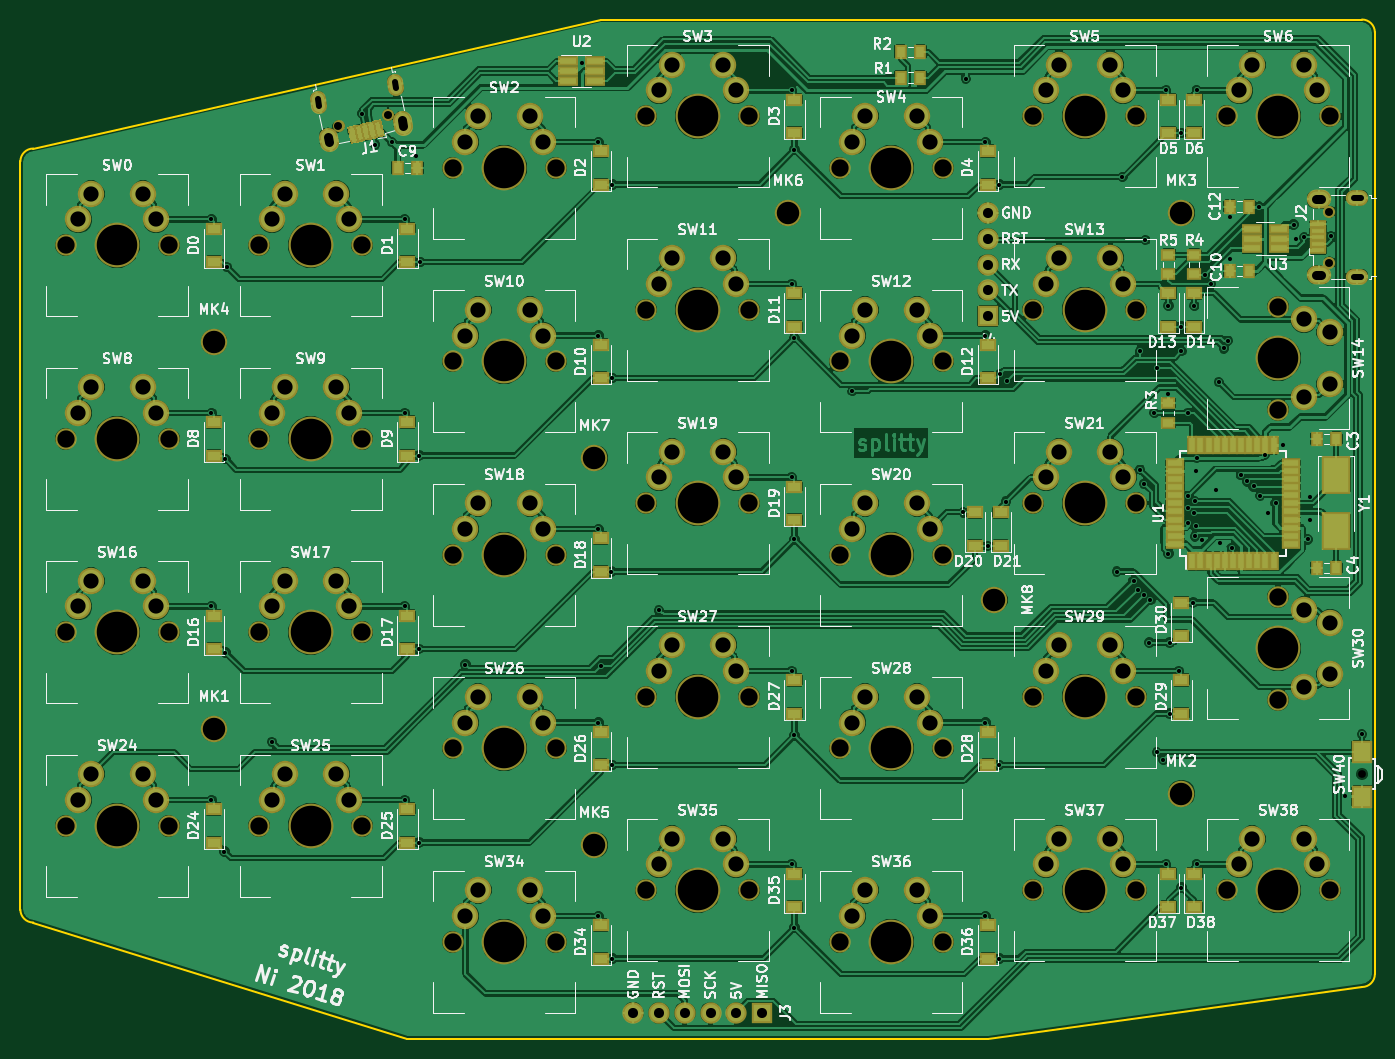
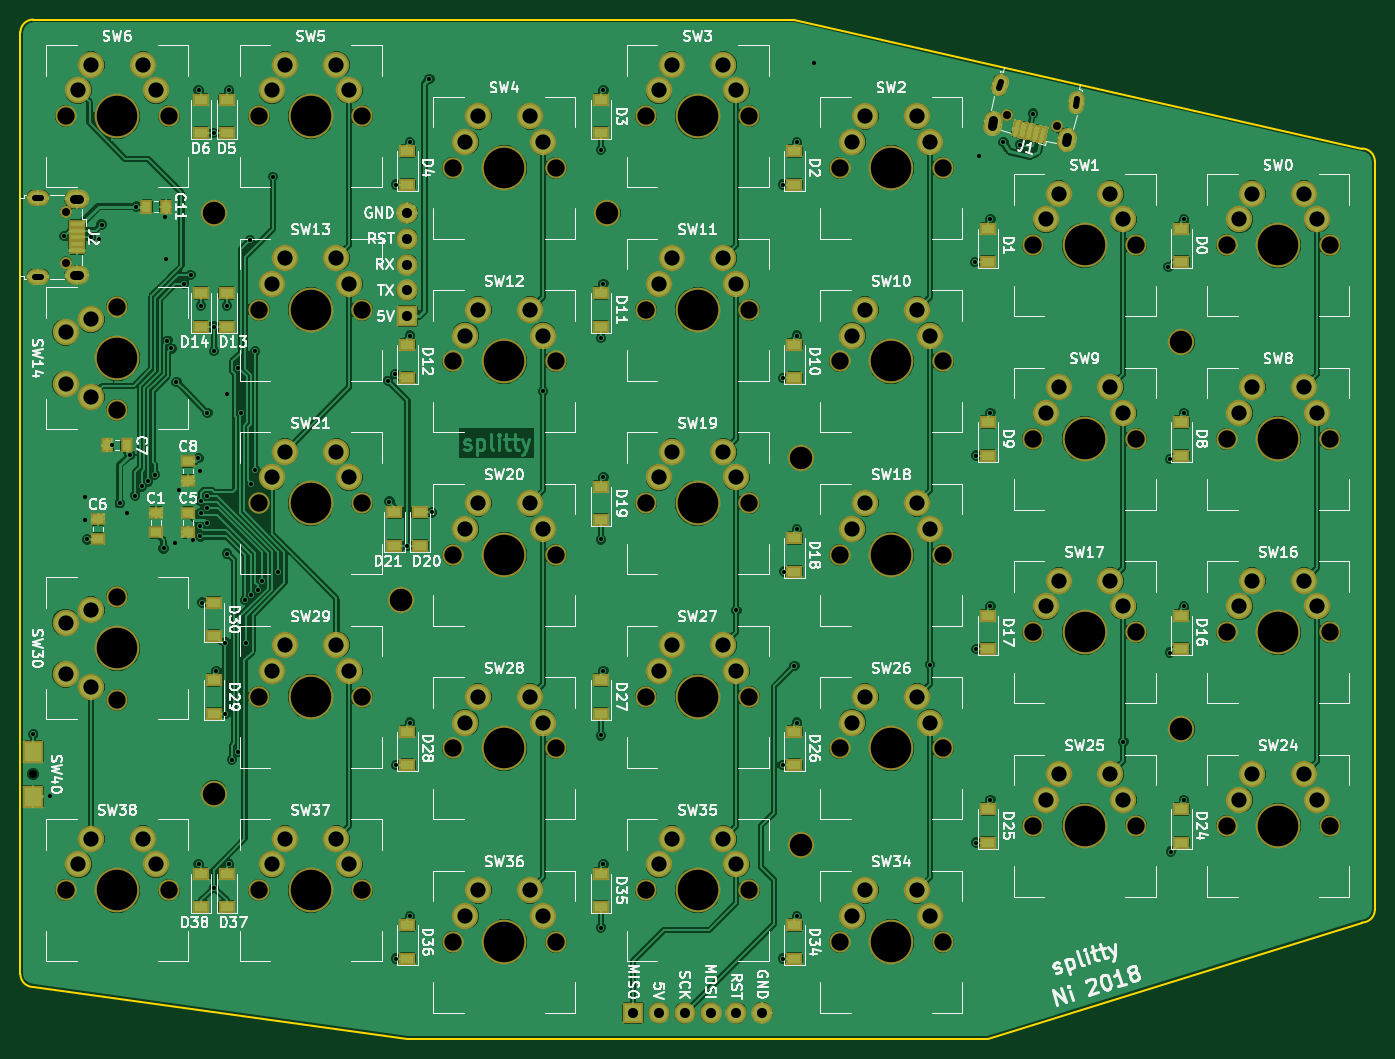
Circuit board: 11 layer files. Board 133.3 x 100.3 mm.
- bottom_copper: splitty-B.Cu.gbr (448906 bytes)
- bottom_mask: splitty-B.Mask.gbr (10620 bytes)
- paste: splitty-B.Paste.gbr (3313 bytes)
- bottom_silk: splitty-B.SilkS.gbr (116735 bytes)
- outline: splitty-Edge.Cuts.gbr (957 bytes)
- top_copper: splitty-F.Cu.gbr (500531 bytes)
- top_mask: splitty-F.Mask.gbr (12410 bytes)
- paste: splitty-F.Paste.gbr (5103 bytes)
- top_silk: splitty-F.SilkS.gbr (130388 bytes)
- drill: splitty-NPTH.drl (1437 bytes)
- drill: splitty.drl (3810 bytes)

=== bottom_copper: splitty-B.Cu.gbr (448906 bytes, source omitted) ===
=== bottom_mask: splitty-B.Mask.gbr (10620 bytes, source omitted) ===
=== paste: splitty-B.Paste.gbr ===
G04 #@! TF.FileFunction,Paste,Bot*
%FSLAX46Y46*%
G04 Gerber Fmt 4.6, Leading zero omitted, Abs format (unit mm)*
G04 Created by KiCad (PCBNEW 4.0.7+dfsg1-1~bpo9+1) date Sat May 26 14:22:04 2018*
%MOMM*%
%LPD*%
G01*
G04 APERTURE LIST*
%ADD10C,0.100000*%
%ADD11R,1.000000X0.845000*%
%ADD12R,0.845000X1.000000*%
%ADD13R,1.300000X0.450000*%
%ADD14R,1.360000X1.440000*%
%ADD15R,1.200000X0.900000*%
G04 APERTURE END LIST*
D10*
G36*
X80433538Y-39228318D02*
X80721551Y-40496012D01*
X80282734Y-40595708D01*
X79994721Y-39328014D01*
X80433538Y-39228318D01*
X80433538Y-39228318D01*
G37*
G36*
X81067385Y-39084311D02*
X81355398Y-40352005D01*
X80916581Y-40451701D01*
X80628568Y-39184007D01*
X81067385Y-39084311D01*
X81067385Y-39084311D01*
G37*
G36*
X81701232Y-38940305D02*
X81989245Y-40207999D01*
X81550428Y-40307695D01*
X81262415Y-39040001D01*
X81701232Y-38940305D01*
X81701232Y-38940305D01*
G37*
G36*
X82335079Y-38796298D02*
X82623092Y-40063992D01*
X82184275Y-40163688D01*
X81896262Y-38895994D01*
X82335079Y-38796298D01*
X82335079Y-38796298D01*
G37*
G36*
X82968926Y-38652292D02*
X83256939Y-39919986D01*
X82818122Y-40019682D01*
X82530109Y-38751988D01*
X82968926Y-38652292D01*
X82968926Y-38652292D01*
G37*
D11*
X164465000Y-72062500D03*
X164465000Y-73987500D03*
D12*
X170487500Y-70485000D03*
X172412500Y-70485000D03*
D11*
X164465000Y-77142500D03*
X164465000Y-79067500D03*
X167640000Y-79067500D03*
X167640000Y-77142500D03*
D13*
X175392000Y-48700000D03*
X175392000Y-49350000D03*
X175392000Y-50000000D03*
X175392000Y-50650000D03*
X175392000Y-51300000D03*
D11*
X173355000Y-79702500D03*
X173355000Y-77777500D03*
D12*
X168602500Y-46990000D03*
X166677500Y-46990000D03*
D14*
X179705000Y-100670000D03*
X179705000Y-105070000D03*
D15*
X66675000Y-52450000D03*
X66675000Y-49150000D03*
X85725000Y-52450000D03*
X85725000Y-49150000D03*
X104775000Y-44830000D03*
X104775000Y-41530000D03*
X123825000Y-39750000D03*
X123825000Y-36450000D03*
X142875000Y-44830000D03*
X142875000Y-41530000D03*
X160655000Y-39750000D03*
X160655000Y-36450000D03*
X163195000Y-39750000D03*
X163195000Y-36450000D03*
X66675000Y-71500000D03*
X66675000Y-68200000D03*
X85725000Y-71500000D03*
X85725000Y-68200000D03*
X104775000Y-63880000D03*
X104775000Y-60580000D03*
X123825000Y-58800000D03*
X123825000Y-55500000D03*
X142875000Y-63880000D03*
X142875000Y-60580000D03*
X160655000Y-58800000D03*
X160655000Y-55500000D03*
X163195000Y-58800000D03*
X163195000Y-55500000D03*
X66675000Y-90550000D03*
X66675000Y-87250000D03*
X85725000Y-90550000D03*
X85725000Y-87250000D03*
X104775000Y-82930000D03*
X104775000Y-79630000D03*
X123825000Y-77850000D03*
X123825000Y-74550000D03*
X141605000Y-80390000D03*
X141605000Y-77090000D03*
X144145000Y-80390000D03*
X144145000Y-77090000D03*
X66675000Y-109600000D03*
X66675000Y-106300000D03*
X85725000Y-109600000D03*
X85725000Y-106300000D03*
X104775000Y-101980000D03*
X104775000Y-98680000D03*
X123825000Y-96900000D03*
X123825000Y-93600000D03*
X142875000Y-101980000D03*
X142875000Y-98680000D03*
X161925000Y-96900000D03*
X161925000Y-93600000D03*
X161925000Y-89280000D03*
X161925000Y-85980000D03*
X104775000Y-121030000D03*
X104775000Y-117730000D03*
X123825000Y-115950000D03*
X123825000Y-112650000D03*
X142875000Y-121030000D03*
X142875000Y-117730000D03*
X160655000Y-115950000D03*
X160655000Y-112650000D03*
X163195000Y-115950000D03*
X163195000Y-112650000D03*
M02*

=== bottom_silk: splitty-B.SilkS.gbr (116735 bytes, source omitted) ===
=== outline: splitty-Edge.Cuts.gbr ===
G04 #@! TF.FileFunction,Profile,NP*
%FSLAX46Y46*%
G04 Gerber Fmt 4.6, Leading zero omitted, Abs format (unit mm)*
G04 Created by KiCad (PCBNEW 4.0.7+dfsg1-1~bpo9+1) date Sat May 26 14:22:04 2018*
%MOMM*%
%LPD*%
G01*
G04 APERTURE LIST*
%ADD10C,0.100000*%
%ADD11C,0.150000*%
G04 APERTURE END LIST*
D10*
D11*
X48895000Y-117475000D02*
X85725000Y-128905000D01*
X47625000Y-116205000D02*
G75*
G03X48895000Y-117475000I1270000J0D01*
G01*
X47625000Y-42545000D02*
X47625000Y-116205000D01*
X48895000Y-41275000D02*
X104775000Y-28575000D01*
X48895000Y-41275000D02*
G75*
G03X47625000Y-42545000I0J-1270000D01*
G01*
X142875000Y-128905000D02*
X85725000Y-128905000D01*
X179705000Y-123825000D02*
X142875000Y-128905000D01*
X179705000Y-123825000D02*
G75*
G03X180975000Y-122555000I0J1270000D01*
G01*
X180975000Y-29845000D02*
X180975000Y-122555000D01*
X104775000Y-28575000D02*
X179705000Y-28575000D01*
X180975000Y-29845000D02*
G75*
G03X179705000Y-28575000I-1270000J0D01*
G01*
M02*

=== top_copper: splitty-F.Cu.gbr (500531 bytes, source omitted) ===
=== top_mask: splitty-F.Mask.gbr (12410 bytes, source omitted) ===
=== paste: splitty-F.Paste.gbr ===
G04 #@! TF.FileFunction,Paste,Top*
%FSLAX46Y46*%
G04 Gerber Fmt 4.6, Leading zero omitted, Abs format (unit mm)*
G04 Created by KiCad (PCBNEW 4.0.7+dfsg1-1~bpo9+1) date Sat May 26 14:22:04 2018*
%MOMM*%
%LPD*%
G01*
G04 APERTURE LIST*
%ADD10C,0.100000*%
%ADD11R,0.550000X1.500000*%
%ADD12R,1.500000X0.550000*%
%ADD13R,1.560000X0.650000*%
%ADD14R,0.845000X1.000000*%
%ADD15R,2.400000X3.325000*%
%ADD16R,1.000000X0.845000*%
%ADD17R,1.300000X0.450000*%
%ADD18R,1.360000X1.440000*%
%ADD19R,1.200000X0.900000*%
G04 APERTURE END LIST*
D10*
G36*
X82968926Y-38652292D02*
X83256939Y-39919986D01*
X82818122Y-40019682D01*
X82530109Y-38751988D01*
X82968926Y-38652292D01*
X82968926Y-38652292D01*
G37*
G36*
X82335079Y-38796298D02*
X82623092Y-40063992D01*
X82184275Y-40163688D01*
X81896262Y-38895994D01*
X82335079Y-38796298D01*
X82335079Y-38796298D01*
G37*
G36*
X81701232Y-38940305D02*
X81989245Y-40207999D01*
X81550428Y-40307695D01*
X81262415Y-39040001D01*
X81701232Y-38940305D01*
X81701232Y-38940305D01*
G37*
G36*
X81067385Y-39084311D02*
X81355398Y-40352005D01*
X80916581Y-40451701D01*
X80628568Y-39184007D01*
X81067385Y-39084311D01*
X81067385Y-39084311D01*
G37*
G36*
X80433538Y-39228318D02*
X80721551Y-40496012D01*
X80282734Y-40595708D01*
X79994721Y-39328014D01*
X80433538Y-39228318D01*
X80433538Y-39228318D01*
G37*
D11*
X163005000Y-81900000D03*
X163805000Y-81900000D03*
X164605000Y-81900000D03*
X165405000Y-81900000D03*
X166205000Y-81900000D03*
X167005000Y-81900000D03*
X167805000Y-81900000D03*
X168605000Y-81900000D03*
X169405000Y-81900000D03*
X170205000Y-81900000D03*
X171005000Y-81900000D03*
D12*
X172705000Y-80200000D03*
X172705000Y-79400000D03*
X172705000Y-78600000D03*
X172705000Y-77800000D03*
X172705000Y-77000000D03*
X172705000Y-76200000D03*
X172705000Y-75400000D03*
X172705000Y-74600000D03*
X172705000Y-73800000D03*
X172705000Y-73000000D03*
X172705000Y-72200000D03*
D11*
X171005000Y-70500000D03*
X170205000Y-70500000D03*
X169405000Y-70500000D03*
X168605000Y-70500000D03*
X167805000Y-70500000D03*
X167005000Y-70500000D03*
X166205000Y-70500000D03*
X165405000Y-70500000D03*
X164605000Y-70500000D03*
X163805000Y-70500000D03*
X163005000Y-70500000D03*
D12*
X161305000Y-72200000D03*
X161305000Y-73000000D03*
X161305000Y-73800000D03*
X161305000Y-74600000D03*
X161305000Y-75400000D03*
X161305000Y-76200000D03*
X161305000Y-77000000D03*
X161305000Y-77800000D03*
X161305000Y-78600000D03*
X161305000Y-79400000D03*
X161305000Y-80200000D03*
D13*
X171530000Y-51115000D03*
X171530000Y-50165000D03*
X171530000Y-49215000D03*
X168830000Y-49215000D03*
X168830000Y-51115000D03*
X168830000Y-50165000D03*
D14*
X168602500Y-53340000D03*
X166677500Y-53340000D03*
X84762500Y-43180000D03*
X86687500Y-43180000D03*
D13*
X101520000Y-32705000D03*
X101520000Y-33655000D03*
X101520000Y-34605000D03*
X104220000Y-34605000D03*
X104220000Y-32705000D03*
X104220000Y-33655000D03*
D15*
X177165000Y-73437500D03*
X177165000Y-78962500D03*
D16*
X160655000Y-51742500D03*
X160655000Y-53667500D03*
X163195000Y-51742500D03*
X163195000Y-53667500D03*
X160655000Y-68272500D03*
X160655000Y-66347500D03*
D14*
X134292500Y-31750000D03*
X136217500Y-31750000D03*
X134292500Y-34290000D03*
X136217500Y-34290000D03*
X177165000Y-82550000D03*
X175240000Y-82550000D03*
X177165000Y-69850000D03*
X175240000Y-69850000D03*
D17*
X175392000Y-51300000D03*
X175392000Y-50650000D03*
X175392000Y-50000000D03*
X175392000Y-49350000D03*
X175392000Y-48700000D03*
D14*
X168602500Y-46990000D03*
X166677500Y-46990000D03*
D18*
X179705000Y-100670000D03*
X179705000Y-105070000D03*
D19*
X66675000Y-52450000D03*
X66675000Y-49150000D03*
X85725000Y-52450000D03*
X85725000Y-49150000D03*
X104775000Y-44830000D03*
X104775000Y-41530000D03*
X123825000Y-39750000D03*
X123825000Y-36450000D03*
X142875000Y-44830000D03*
X142875000Y-41530000D03*
X160655000Y-39750000D03*
X160655000Y-36450000D03*
X163195000Y-39750000D03*
X163195000Y-36450000D03*
X66675000Y-71500000D03*
X66675000Y-68200000D03*
X85725000Y-71500000D03*
X85725000Y-68200000D03*
X104775000Y-63880000D03*
X104775000Y-60580000D03*
X123825000Y-58800000D03*
X123825000Y-55500000D03*
X142875000Y-63880000D03*
X142875000Y-60580000D03*
X160655000Y-58800000D03*
X160655000Y-55500000D03*
X163195000Y-58800000D03*
X163195000Y-55500000D03*
X66675000Y-90550000D03*
X66675000Y-87250000D03*
X85725000Y-90550000D03*
X85725000Y-87250000D03*
X104775000Y-82930000D03*
X104775000Y-79630000D03*
X123825000Y-77850000D03*
X123825000Y-74550000D03*
X141605000Y-80390000D03*
X141605000Y-77090000D03*
X144145000Y-80390000D03*
X144145000Y-77090000D03*
X66675000Y-109600000D03*
X66675000Y-106300000D03*
X85725000Y-109600000D03*
X85725000Y-106300000D03*
X104775000Y-101980000D03*
X104775000Y-98680000D03*
X123825000Y-96900000D03*
X123825000Y-93600000D03*
X142875000Y-101980000D03*
X142875000Y-98680000D03*
X161925000Y-96900000D03*
X161925000Y-93600000D03*
X161925000Y-89280000D03*
X161925000Y-85980000D03*
X104775000Y-121030000D03*
X104775000Y-117730000D03*
X123825000Y-115950000D03*
X123825000Y-112650000D03*
X142875000Y-121030000D03*
X142875000Y-117730000D03*
X160655000Y-115950000D03*
X160655000Y-112650000D03*
X163195000Y-115950000D03*
X163195000Y-112650000D03*
M02*

=== top_silk: splitty-F.SilkS.gbr (130388 bytes, source omitted) ===
=== drill: splitty-NPTH.drl ===
M48
;DRILL file {KiCad 4.0.7+dfsg1-1~bpo9+1} date Sat May 26 14:22:08 2018
;FORMAT={-:-/ absolute / inch / decimal}
FMAT,2
INCH,TZ
T1C0.030
T2C0.031
T3C0.067
T4C0.087
T5C0.157
%
G90
G05
M72
T1
X7.075Y-4.05
T2
X3.108Y-1.5396
X3.3Y-1.496
X6.9485Y-1.8701
X6.9485Y-2.0669
T3
X2.05Y-2.
X2.05Y-2.75
X2.05Y-3.5
X2.05Y-4.25
X2.45Y-2.
X2.45Y-2.75
X2.45Y-3.5
X2.45Y-4.25
X2.8Y-2.
X2.8Y-2.75
X2.8Y-3.5
X2.8Y-4.25
X3.2Y-2.
X3.2Y-2.75
X3.2Y-3.5
X3.2Y-4.25
X3.55Y-1.7
X3.55Y-2.45
X3.55Y-3.2
X3.55Y-3.95
X3.55Y-4.7
X3.95Y-1.7
X3.95Y-2.45
X3.95Y-3.2
X3.95Y-3.95
X3.95Y-4.7
X4.3Y-1.5
X4.3Y-2.25
X4.3Y-3.
X4.3Y-3.75
X4.3Y-4.5
X4.7Y-1.5
X4.7Y-2.25
X4.7Y-3.
X4.7Y-3.75
X4.7Y-4.5
X5.05Y-1.7
X5.05Y-2.45
X5.05Y-3.2
X5.05Y-3.95
X5.05Y-4.7
X5.45Y-1.7
X5.45Y-2.45
X5.45Y-3.2
X5.45Y-3.95
X5.45Y-4.7
X5.8Y-1.5
X5.8Y-2.25
X5.8Y-3.
X5.8Y-3.75
X5.8Y-4.5
X6.2Y-1.5
X6.2Y-2.25
X6.2Y-3.
X6.2Y-3.75
X6.2Y-4.5
X6.55Y-1.5
X6.55Y-4.5
X6.75Y-2.2375
X6.75Y-2.6375
X6.75Y-3.3625
X6.75Y-3.7625
X6.95Y-1.5
X6.95Y-4.5
T4
X2.625Y-2.375
X2.625Y-3.875
X4.1Y-2.825
X4.1Y-4.325
X4.85Y-1.875
X5.65Y-3.375
X6.375Y-1.875
X6.375Y-4.125
T5
X2.25Y-2.
X2.25Y-2.75
X2.25Y-3.5
X2.25Y-4.25
X3.Y-2.
X3.Y-2.75
X3.Y-3.5
X3.Y-4.25
X3.75Y-1.7
X3.75Y-2.45
X3.75Y-3.2
X3.75Y-3.95
X3.75Y-4.7
X4.5Y-1.5
X4.5Y-2.25
X4.5Y-3.
X4.5Y-3.75
X4.5Y-4.5
X5.25Y-1.7
X5.25Y-2.45
X5.25Y-3.2
X5.25Y-3.95
X5.25Y-4.7
X6.Y-1.5
X6.Y-2.25
X6.Y-3.
X6.Y-3.75
X6.Y-4.5
X6.75Y-1.5
X6.75Y-2.4375
X6.75Y-3.5625
X6.75Y-4.5
T0
M30

=== drill: splitty.drl ===
M48
;DRILL file {KiCad 4.0.7+dfsg1-1~bpo9+1} date Sat May 26 14:22:08 2018
;FORMAT={-:-/ absolute / inch / decimal}
FMAT,2
INCH,TZ
T1C0.016
T2C0.022
T3C0.033
T4C0.039
T5C0.059
%
G90
G05
M72
T1
X2.6156Y-1.9
X2.6156Y-2.65
X2.6156Y-3.4
X2.6156Y-4.15
X2.6659Y-4.35
X2.67Y-2.8285
X2.67Y-3.5785
X2.675Y-2.0835
X2.85Y-3.925
X3.2Y-1.49
X3.25Y-1.61
X3.315Y-1.6
X3.3656Y-1.9
X3.3656Y-2.65
X3.3656Y-3.4
X3.3656Y-4.15
X3.41Y-1.655
X3.42Y-2.815
X3.42Y-3.565
X3.42Y-4.315
X3.425Y-2.065
X3.6Y-3.625
X4.05Y-1.295
X4.1156Y-1.6
X4.1156Y-2.35
X4.1156Y-3.1
X4.1156Y-3.85
X4.1156Y-4.6
X4.125Y-3.63
X4.165Y-3.265
X4.17Y-1.765
X4.17Y-2.515
X4.17Y-4.015
X4.17Y-4.765
X4.35Y-3.415
X4.8656Y-1.4
X4.8656Y-2.15
X4.8656Y-2.9
X4.8656Y-3.65
X4.8656Y-4.4
X4.875Y-1.63
X4.875Y-2.36
X4.875Y-3.14
X4.875Y-3.9
X4.875Y-4.645
X5.1Y-2.565
X5.53Y-3.035
X5.54Y-1.355
X5.6156Y-1.6
X5.6156Y-2.35
X5.6156Y-3.85
X5.6156Y-4.6
X5.625Y-3.165
X5.67Y-1.765
X5.67Y-4.015
X5.67Y-4.765
X5.6715Y-2.5
X5.695Y-2.9938
X5.7Y-2.525
X6.125Y-3.265
X6.1461Y-1.7344
X6.1899Y-3.2999
X6.205Y-3.335
X6.2149Y-2.4101
X6.215Y-2.87
X6.23Y-2.925
X6.23Y-3.355
X6.235Y-1.98
X6.25Y-3.54
X6.255Y-3.375
X6.27Y-2.65
X6.28Y-2.475
X6.28Y-3.965
X6.305Y-3.995
X6.3156Y-1.4
X6.3156Y-4.4
X6.325Y-2.235
X6.325Y-2.575
X6.325Y-3.195
X6.33Y-3.54
X6.33Y-3.815
X6.3656Y-3.65
X6.375Y-1.565
X6.375Y-2.315
X6.375Y-2.41
X6.375Y-4.4894
X6.4Y-2.65
X6.4009Y-3.0193
X6.402Y-3.0756
X6.4021Y-2.9709
X6.42Y-3.385
X6.425Y-2.235
X6.4257Y-3.0388
X6.4259Y-2.9916
X6.4275Y-3.1287
X6.43Y-2.875
X6.43Y-3.09
X6.4344Y-1.4
X6.4344Y-4.4
X6.435Y-2.825
X6.4563Y-3.1413
X6.465Y-2.115
X6.49Y-2.15
X6.5098Y-2.95
X6.52Y-2.53
X6.5253Y-3.1559
X6.54Y-2.4
X6.555Y-2.37
X6.5617Y-2.0517
X6.565Y-1.89
X6.57Y-3.175
X6.605Y-2.89
X6.63Y-2.915
X6.655Y-2.935
X6.675Y-1.85
X6.68Y-2.97
X6.6989Y-2.8117
X6.71Y-3.0371
X6.74Y-3.
X6.77Y-2.775
X6.81Y-1.92
X6.82Y-1.975
X6.8511Y-1.9698
X6.865Y-3.14
X6.875Y-2.975
X6.875Y-3.065
X6.955Y-1.965
X7.01Y-4.135
X7.075Y-3.895
T4
X4.25Y-4.975
X4.35Y-4.975
X4.45Y-4.975
X4.55Y-4.975
X4.65Y-4.975
X4.75Y-4.975
X5.625Y-1.875
X5.625Y-1.975
X5.625Y-2.075
X5.625Y-2.175
X5.625Y-2.275
T5
X2.1Y-1.9
X2.1Y-2.65
X2.1Y-3.4
X2.1Y-4.15
X2.15Y-1.8
X2.15Y-2.55
X2.15Y-3.3
X2.15Y-4.05
X2.35Y-1.8
X2.35Y-2.55
X2.35Y-3.3
X2.35Y-4.05
X2.4Y-1.9
X2.4Y-2.65
X2.4Y-3.4
X2.4Y-4.15
X2.85Y-1.9
X2.85Y-2.65
X2.85Y-3.4
X2.85Y-4.15
X2.9Y-1.8
X2.9Y-2.55
X2.9Y-3.3
X2.9Y-4.05
X3.1Y-1.8
X3.1Y-2.55
X3.1Y-3.3
X3.1Y-4.05
X3.15Y-1.9
X3.15Y-2.65
X3.15Y-3.4
X3.15Y-4.15
X3.6Y-1.6
X3.6Y-2.35
X3.6Y-3.1
X3.6Y-3.85
X3.6Y-4.6
X3.65Y-1.5
X3.65Y-2.25
X3.65Y-3.
X3.65Y-3.75
X3.65Y-4.5
X3.85Y-1.5
X3.85Y-2.25
X3.85Y-3.
X3.85Y-3.75
X3.85Y-4.5
X3.9Y-1.6
X3.9Y-2.35
X3.9Y-3.1
X3.9Y-3.85
X3.9Y-4.6
X4.35Y-1.4
X4.35Y-2.15
X4.35Y-2.9
X4.35Y-3.65
X4.35Y-4.4
X4.4Y-1.3
X4.4Y-2.05
X4.4Y-2.8
X4.4Y-3.55
X4.4Y-4.3
X4.6Y-1.3
X4.6Y-2.05
X4.6Y-2.8
X4.6Y-3.55
X4.6Y-4.3
X4.65Y-1.4
X4.65Y-2.15
X4.65Y-2.9
X4.65Y-3.65
X4.65Y-4.4
X5.1Y-1.6
X5.1Y-2.35
X5.1Y-3.1
X5.1Y-3.85
X5.1Y-4.6
X5.15Y-1.5
X5.15Y-2.25
X5.15Y-3.
X5.15Y-3.75
X5.15Y-4.5
X5.35Y-1.5
X5.35Y-2.25
X5.35Y-3.
X5.35Y-3.75
X5.35Y-4.5
X5.4Y-1.6
X5.4Y-2.35
X5.4Y-3.1
X5.4Y-3.85
X5.4Y-4.6
X5.85Y-1.4
X5.85Y-2.15
X5.85Y-2.9
X5.85Y-3.65
X5.85Y-4.4
X5.9Y-1.3
X5.9Y-2.05
X5.9Y-2.8
X5.9Y-3.55
X5.9Y-4.3
X6.1Y-1.3
X6.1Y-2.05
X6.1Y-2.8
X6.1Y-3.55
X6.1Y-4.3
X6.15Y-1.4
X6.15Y-2.15
X6.15Y-2.9
X6.15Y-3.65
X6.15Y-4.4
X6.6Y-1.4
X6.6Y-4.4
X6.65Y-1.3
X6.65Y-4.3
X6.85Y-1.3
X6.85Y-2.2875
X6.85Y-2.5875
X6.85Y-3.4125
X6.85Y-3.7125
X6.85Y-4.3
X6.9Y-1.4
X6.9Y-4.4
X6.95Y-2.3375
X6.95Y-2.5375
X6.95Y-3.4625
X6.95Y-3.6625
T2
X3.0341Y-1.4585G85X3.0284Y-1.4335
G05
X3.3316Y-1.3909G85X3.326Y-1.3659
G05
X7.044Y-1.8159G85X7.0696Y-1.8159
G05
X7.044Y-2.1211G85X7.0696Y-2.1211
G05
T3
X3.0726Y-1.6011G85X3.0678Y-1.58
G05
X3.3586Y-1.5361G85X3.3538Y-1.515
G05
X6.8963Y-1.8219G85X6.918Y-1.8219
G05
X6.8963Y-2.1152G85X6.918Y-2.1152
G05
T0
M30

